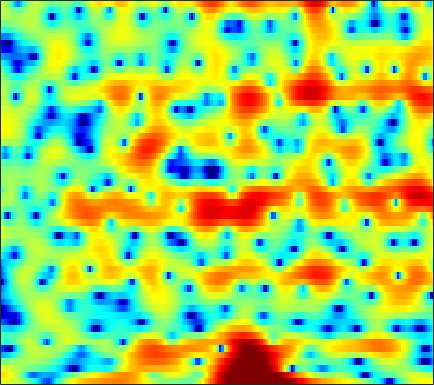

Source data for this figure (header and first rows):
3.4722, 3.5033, 3.4961, 3.4293, 3.3416, 3.1531, 2.8784, 2.6081, 2.1465, 1.5735, 0.88383, 0.27975, -0.61652, -1.6047, -2.414, -3.5962, -4.89, -5.943, -7.4847, -9.181, -10.895, -11.863, -11.862, -10.154
5.948, 5.802, 5.513, 5.104, 4.71, 4.055, 3.23, 2.48, 1.281, -0.1857, -1.973, -3.551, -5.982, -8.612, -10.25, -11.01, -10.2, -9.327, -8.422, -7.945, -7.859, -7.998, -8.323, -8.575
3.598, 3.522, 3.376, 3.179, 2.997, 2.706, 2.363, 2.078, 1.66, 1.217, 0.7633, 0.4267, -0.001475, -0.3951, -0.6635, -0.9912, -1.285, -1.5, -1.799, -2.132, -2.506, -2.812, -3.265, -3.773
-0.4981, -0.4104, -0.2491, -0.04591, 0.1253, 0.3552, 0.5806, 0.7429, 0.9381, 1.1, 1.227, 1.297, 1.359, 1.383, 1.375, 1.331, 1.246, 1.149, 0.9608, 0.7044, 0.378, 0.08817, -0.3665, -0.9005
-7.981, -7.617, -7.06, -6.342, -5.681, -4.654, -3.531, -2.676, -1.595, -0.6302, 0.1906, 0.7155, 1.294, 1.742, 1.995, 2.235, 2.37, 2.407, 2.373, 2.253, 2.068, 1.882, 1.581, 1.215
-11.54, -12.28, -14.91, -22.11, -31.59, -15.13, -9.246, -6.417, -3.668, -1.651, -0.155, 0.7058, 1.559, 2.112, 2.354, 2.469, 2.382, 2.22, 1.929, 1.611, 1.345, 1.215, 1.159, 1.208
-3.27, -3.413, -3.551, -3.511, -3.272, -2.659, -1.796, -1.054, -0.06315, 0.8549, 1.627, 2.078, 2.462, 2.571, 2.452, 1.979, 1.1, 0.1196, -1.759, -4.59, -8.853, -12.09, -9.436, -4.928
-2.428, -2.506, -2.529, -2.457, -2.334, -2.088, -1.739, -1.408, -0.9, -0.371, 0.123, 0.4385, 0.7469, 0.9094, 0.9285, 0.7964, 0.4532, 0.04999, -0.6631, -1.459, -2.084, -2.236, -1.901, -1.079
-5.853, -6.111, -6.414, -6.63, -6.712, -6.653, -6.338, -5.92, -5.155, -4.236, -3.255, -2.532, -1.633, -0.8353, -0.3238, 0.2391, 0.6654, 0.9074, 1.151, 1.347, 1.528, 1.67, 1.873, 2.097
-10.96, -11.45, -12.26, -13.38, -14.55, -16.54, -18.14, -17.32, -13.9, -10.4, -7.527, -5.736, -3.729, -2.086, -1.065, 0.04845, 0.9318, 1.472, 2.062, 2.517, 2.843, 3.01, 3.147, 3.208
-17.41, -16.59, -15.68, -15.22, -15.2, -15.45, -15.45, -14.59, -12.24, -9.447, -6.838, -5.101, -3.101, -1.428, -0.3761, 0.7878, 1.725, 2.296, 2.89, 3.302, 3.539, 3.616, 3.591, 3.421
-19.69, -17.14, -14.36, -12.27, -11.01, -9.564, -8.196, -7.153, -5.763, -4.378, -3, -1.987, -0.7271, 0.3776, 1.098, 1.931, 2.618, 3.03, 3.43, 3.659, 3.733, 3.684, 3.464, 3.037
-11.43, -10.63, -9.392, -8.139, -7.188, -5.955, -4.756, -3.898, -2.831, -1.822, -0.8768, -0.2286, 0.5481, 1.214, 1.645, 2.139, 2.522, 2.736, 2.927, 3.024, 3.025, 2.943, 2.709, 2.314
-8.577, -7.936, -6.977, -5.936, -5.119, -4.001, -2.929, -2.194, -1.312, -0.5259, 0.1423, 0.534, 0.9175, 1.177, 1.309, 1.391, 1.377, 1.337, 1.3, 1.308, 1.347, 1.383, 1.437, 1.484
-9.893, -8.928, -7.371, -5.677, -4.434, -2.933, -1.631, -0.8042, 0.1261, 0.8313, 1.27, 1.431, 1.431, 1.171, 0.7989, 0.05475, -0.876, -1.597, -2.391, -2.733, -2.464, -1.922, -0.9719, 0.004429
-21.06, -14.77, -9.885, -6.459, -4.439, -2.295, -0.628, 0.3813, 1.439, 2.125, 2.447, 2.478, 2.204, 1.476, 0.5739, -1.149, -3.698, -6.541, -13.12, -29.2, -12.58, -8.329, -4.918, -2.615
-11.4, -9.864, -7.559, -5.177, -3.586, -1.741, -0.192, 0.7823, 1.791, 2.476, 2.897, 2.998, 2.803, 2.264, 1.641, 0.4636, -1.143, -2.489, -4.234, -5.72, -6.692, -7.124, -7.673, -7.628
-10.73, -8.797, -6.671, -4.772, -3.597, -2.216, -0.9891, -0.1602, 0.7669, 1.535, 2.174, 2.494, 2.68, 2.662, 2.498, 2.005, 1.297, 0.6608, -0.4288, -1.797, -3.425, -5.061, -8.043, -10.47
-8.453, -7.651, -6.731, -6.101, -5.727, -5.194, -4.523, -3.887, -2.841, -1.639, -0.5503, 0.1634, 0.9798, 1.535, 1.764, 1.897, 1.844, 1.644, 1.253, 0.7843, 0.1967, -0.2134, -0.5653, -0.7085
-4.975, -5.357, -6.132, -7.507, -8.985, -11.74, -14.4, -13.42, -9.365, -5.802, -3.256, -1.815, -0.2924, 0.7774, 1.345, 1.9, 2.189, 2.26, 2.256, 2.127, 1.904, 1.755, 1.58, 1.412
-1.283, -1.9, -2.993, -4.332, -5.595, -7.458, -8.607, -8.252, -6.283, -3.995, -2.075, -0.834, 0.4434, 1.377, 1.919, 2.41, 2.652, 2.742, 2.701, 2.486, 2.198, 1.9, 1.415, 0.9698
1.603, 1.191, 0.6068, 0.04395, -0.37, -0.7604, -0.9281, -0.8752, -0.5419, -0.03281, 0.5294, 0.9837, 1.486, 1.887, 2.118, 2.255, 2.266, 2.194, 1.908, 1.46, 0.8358, 0.186, -0.874, -2.11
2.931, 2.606, 2.201, 1.805, 1.586, 1.37, 1.237, 1.211, 1.225, 1.261, 1.371, 1.399, 1.427, 1.434, 1.377, 1.262, 1.114, 0.8955, 0.5291, 0.0284, -0.7633, -1.507, -2.886, -4.979
3.092, 2.611, 2.039, 1.639, 1.46, 1.328, 1.318, 1.333, 1.323, 1.271, 1.115, 0.9235, 0.6161, 0.221, -0.08182, -0.3853, -0.6526, -0.764, -0.7995, -0.8909, -1.03, -1.234, -1.737, -2.444
1.433, 0.1291, -1.385, -2.064, -1.957, -1.241, -0.387, 0.1085, 0.5184, 0.6207, 0.2694, -0.1477, -1.082, -2.423, -3.522, -4.96, -5.654, -5.164, -3.905, -2.579, -1.337, -0.697, 0.004738, 0.5657
-1.266, -4.416, -11.59, -19.91, -10.62, -5.375, -2.736, -1.577, -0.7315, -0.5506, -0.8947, -1.505, -2.942, -5.109, -7.635, -13.08, -19.39, -13.37, -7.859, -4.625, -2.455, -1.337, -0.09994, 0.9078
0.9135, -0.2099, -1.492, -2.085, -2.168, -1.737, -1.267, -0.9989, -0.8573, -1.036, -1.344, -1.853, -2.501, -3.377, -4.006, -4.641, -4.972, -4.644, -4.119, -3.29, -2.794, -2.438, -1.991, -1.633
2.305, 2.01, 1.705, 1.405, 1.246, 0.9537, 0.5395, 0.1185, -0.5964, -1.346, -2.139, -2.486, -2.688, -2.587, -2.341, -2.076, -1.683, -1.593, -1.578, -1.905, -2.711, -3.71, -6.038, -9.417
-0.1405, 0.7377, 1.619, 2.012, 2.12, 1.787, 1.045, 0.1114, -1.658, -4.389, -8.303, -10.86, -9.534, -5.723, -3.566, -1.696, -0.3671, 0.05724, 0.3862, 0.08386, -0.5041, -1.465, -2.899, -4.585
-3.116, -1.211, 0.3977, 1.291, 1.544, 1.471, 0.9378, 0.2136, -1.209, -3.107, -5.241, -6.258, -5.771, -3.846, -2.398, -0.7771, 0.3112, 0.87, 1.288, 1.369, 1.176, 0.9081, 0.4725, 0.07999
-0.1181, 0.3141, 0.8076, 1.209, 1.326, 1.357, 1.151, 0.9095, 0.4289, 0.01872, -0.4099, -0.4922, -0.4726, -0.1129, 0.1984, 0.7192, 1.077, 1.359, 1.487, 1.509, 1.235, 0.997, 0.3616, -0.3422
0.9145, 0.9531, 1.042, 1.078, 1.116, 1.086, 1.009, 0.9184, 0.8056, 0.6392, 0.5807, 0.5335, 0.6013, 0.7203, 0.8757, 1.068, 1.29, 1.385, 1.449, 1.352, 1.13, 0.7736, 0.1483, -0.8779
0.4206, 0.3243, 0.2687, 0.1956, 0.2108, 0.1697, 0.1524, 0.07984, 0.006669, -0.1643, -0.2099, -0.2943, -0.2311, -0.1211, 0.09037, 0.3849, 0.7993, 1.015, 1.317, 1.439, 1.487, 1.316, 1.045, 0.4202
-1.454, -1.801, -2.075, -2.01, -1.851, -1.583, -1.411, -1.413, -1.664, -2.069, -2.665, -3.043, -3.331, -3.089, -2.58, -1.62, -0.5765, 0.1423, 1.007, 1.663, 2.1, 2.322, 2.417, 2.378
-5.761, -8.06, -9.763, -7.655, -5.764, -3.798, -2.83, -2.577, -2.988, -4.147, -6.489, -9.063, -14.05, -13.13, -9.217, -5.181, -2.564, -1.003, 0.497, 1.679, 2.489, 3.016, 3.418, 3.732
-4.25, -6.381, -7.917, -6.086, -4.313, -2.469, -1.526, -1.338, -1.631, -2.702, -4.286, -5.836, -7.477, -7.441, -6.387, -4.437, -2.779, -1.587, -0.3287, 0.7971, 1.778, 2.353, 3.044, 3.453
1.782, 1.476, 1.22, 1.196, 1.321, 1.423, 1.434, 1.262, 0.8129, 0.108, -0.8145, -1.524, -2.525, -3.317, -3.836, -4.329, -4.476, -4.381, -3.685, -2.652, -1.39, -0.5683, 0.4519, 1.136
4.211, 4.129, 4.013, 3.842, 3.702, 3.434, 3.064, 2.71, 2.056, 1.248, 0.226, -0.7172, -2.175, -4.077, -5.789, -8.882, -13.18, -16.52, -14.06, -9.756, -6.681, -5.024, -3.487, -2.341
4.64, 4.635, 4.559, 4.417, 4.227, 3.926, 3.485, 3.078, 2.409, 1.556, 0.5242, -0.4187, -1.922, -3.729, -5.371, -7.857, -10.47, -11.91, -11.63, -10.03, -8.419, -7.401, -6.376, -5.58
4.242, 4.318, 4.321, 4.247, 4.109, 3.862, 3.505, 3.155, 2.603, 1.921, 1.091, 0.4066, -0.6781, -1.865, -2.845, -4.187, -5.368, -6.261, -7.091, -7.732, -8.354, -8.608, -8.943, -8.974
3.544, 3.73, 3.84, 3.812, 3.741, 3.533, 3.287, 3.051, 2.698, 2.289, 1.772, 1.355, 0.6949, -0.1149, -0.7697, -1.792, -2.945, -3.847, -5.355, -7.059, -9.23, -11.33, -14.77, -17.83
2.747, 2.977, 3.095, 2.975, 2.797, 2.488, 2.191, 2.057, 1.964, 1.955, 1.993, 1.911, 1.741, 1.391, 0.9819, 0.2818, -0.7107, -1.591, -2.998, -4.808, -6.959, -8.756, -11.73, -13.47
2.037, 2.228, 2.041, 1.395, 0.5702, -0.6788, -1.824, -2.112, -1.499, -0.2827, 0.9377, 1.633, 2.216, 2.467, 2.388, 2.004, 1.353, 0.5957, -0.5, -1.78, -3.161, -4.011, -4.855, -5.132
1.96, 2.042, 1.494, 0.1749, -1.425, -5.073, -12.56, -22.84, -8.398, -3.201, -0.3232, 1.145, 2.337, 2.948, 3.118, 2.92, 2.33, 1.673, 0.325, -1.35, -3.271, -4.977, -6.227, -5.9
2.12, 2.002, 1.523, 0.6615, -0.1627, -1.345, -2.305, -2.538, -2.038, -0.9247, 0.2376, 1.037, 1.85, 2.33, 2.497, 2.409, 1.889, 1.248, -0.07321, -2.107, -5.22, -8.701, -15.95, -12.35
1.826, 1.473, 0.9266, 0.2933, -0.2474, -0.8513, -1.263, -1.439, -1.394, -1.044, -0.5536, -0.1606, 0.4137, 0.8784, 1.098, 1.253, 1.191, 0.9183, 0.4182, -0.3171, -1.209, -1.867, -2.271, -2.056
0.9143, 0.3659, -0.4965, -1.464, -2.202, -3.243, -4.1, -4.494, -4.59, -4.221, -3.429, -2.783, -1.901, -1.075, -0.5547, 0.0231, 0.5158, 0.8145, 1.08, 1.277, 1.444, 1.549, 1.667, 1.837
-1.117, -1.782, -2.935, -4.429, -5.829, -8.191, -11.37, -13.81, -14.5, -11.7, -8.756, -7.048, -5.415, -4.13, -3.296, -2.311, -1.353, -0.5611, 0.4035, 1.319, 2.144, 2.697, 3.258, 3.665
-4.35, -4.868, -5.851, -7.125, -8.451, -10.58, -13.43, -15.69, -16.24, -13.73, -11.24, -9.879, -8.89, -8.447, -8.16, -7.537, -6.153, -4.553, -2.4, -0.4259, 1.234, 2.276, 3.36, 4.133
-8.379, -8.744, -9.194, -9.66, -9.979, -10.32, -10.5, -10.45, -10.22, -9.879, -9.623, -9.584, -10.21, -12.23, -15.45, -30.11, -16.54, -10.16, -5.24, -2.018, 0.293, 1.652, 3.055, 4.051
-12.92, -13.85, -15.13, -15.52, -14.54, -12.78, -11.02, -9.906, -8.757, -7.909, -7.391, -7.267, -7.325, -7.635, -7.892, -7.707, -6.531, -5.059, -2.905, -0.9182, 0.766, 1.804, 2.935, 3.796
-14.15, -16.21, -21.36, -25.09, -19.25, -13.95, -10.63, -8.863, -7.088, -5.796, -4.855, -4.342, -3.8, -3.317, -2.935, -2.373, -1.673, -1.08, -0.1764, 0.7353, 1.598, 2.144, 2.791, 3.319
-8.883, -9.259, -9.614, -9.452, -8.813, -7.577, -6.194, -5.186, -3.998, -3, -2.168, -1.63, -1.046, -0.5665, -0.2367, 0.1613, 0.5468, 0.7998, 1.126, 1.428, 1.694, 1.891, 2.11, 2.295
-3.773, -3.724, -3.596, -3.348, -3.087, -2.583, -1.988, -1.527, -0.9096, -0.3269, 0.1947, 0.5456, 0.9318, 1.216, 1.355, 1.473, 1.486, 1.448, 1.272, 1.006, 0.6708, 0.4467, 0.1801, 0.03017
-0.2161, -0.1705, -0.09643, 0.0129, 0.1002, 0.2726, 0.4999, 0.6966, 0.9935, 1.302, 1.59, 1.772, 1.976, 2.104, 2.111, 1.985, 1.663, 1.292, 0.5891, -0.3928, -1.645, -2.794, -4.305, -5.261
1.814, 1.744, 1.605, 1.434, 1.326, 1.169, 1.071, 1.072, 1.159, 1.345, 1.606, 1.806, 2.046, 2.197, 2.231, 2.077, 1.684, 1.155, 0.1513, -1.33, -3.494, -5.811, -10.74, -23.79
2.605, 2.393, 1.948, 1.329, 0.7937, 0.03695, -0.6535, -1.009, -1.134, -0.8086, -0.1439, 0.4534, 1.179, 1.723, 1.997, 2.141, 2.007, 1.713, 1.008, -0.03255, -1.402, -2.604, -4.139, -5.143
2.589, 2.29, 1.524, 0.3141, -1, -3.219, -6.024, -8.27, -9.324, -7.052, -4.229, -2.399, -0.5127, 0.8843, 1.587, 2.204, 2.415, 2.386, 2.062, 1.491, 0.7928, 0.2147, -0.4642, -0.9146
